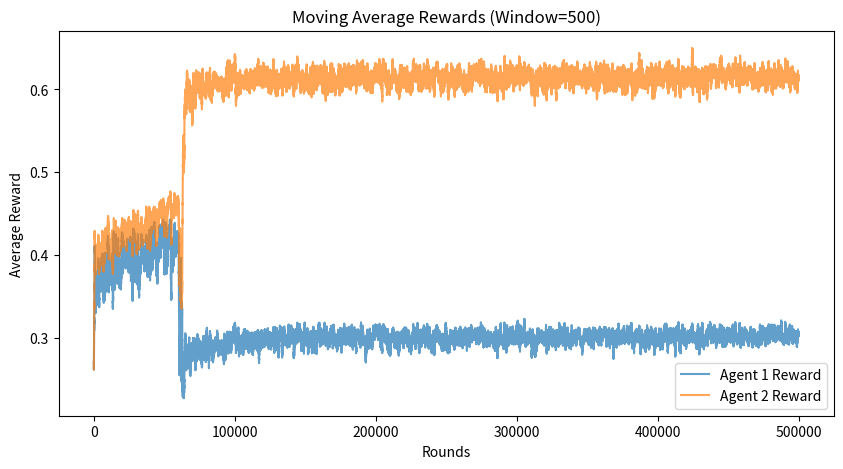
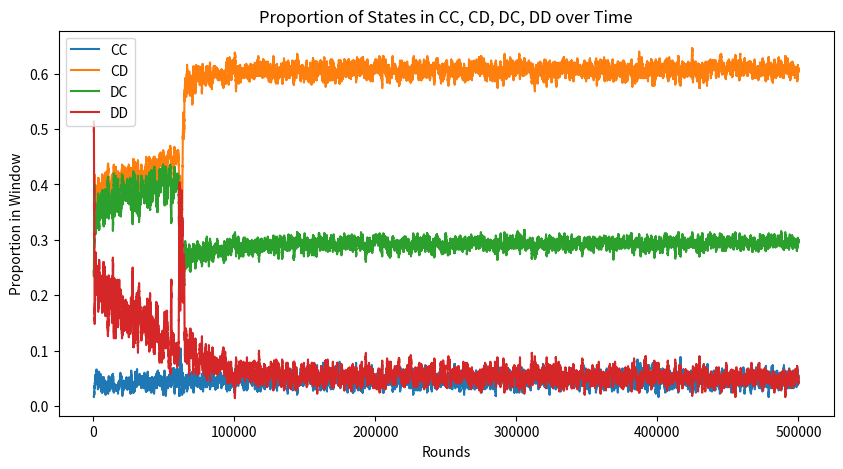

Generate these figures, in order, with matplotlib:
import random
import itertools
import matplotlib.pyplot as plt
import numpy as np

# -------------------------------
# Game Parameters (ensure t > r > p > s)
# -------------------------------
T = 1.00   # Temptation payoff (when defecting against cooperation)
S = 0.00   # Sucker’s payoff (when cooperating against defection)
R = 0.10   # Reward for mutual cooperation (r < 0.5)
P = 0.05   # Punishment for mutual defection

# -------------------------------
# Q-learning Parameters
# -------------------------------
ALPHA = 0.1      # Learning rate
GAMMA = 0.9      # Discount factor
EPSILON = 0.1    # Exploration rate
NUM_ROUNDS = 500000  # Total number of game rounds
W = 500
MEMORY = 3

# -------------------------------
# Option to fix a player's policy:
# Set fix_p1 = True to fix P1's policy, or fix_p2 = True to fix P2's.
# (If a policy is fixed, that agent always follows its initial rule and does not update Q-values.)
# -------------------------------
fix_p1 = False
fix_p2 = False

# -------------------------------
# Define all possible states.
# Each state is a 6-character string representing the joint actions of the last 3 rounds.
# For example, "DCCDCC" represents rounds: (D,C), (CD), (CC).
# There are 2^6 = 64 possible states.
# -------------------------------
states = [''.join(x) for x in itertools.product('CD', repeat=2*MEMORY)]

# -------------------------------
# Helper function: Format a state for printing (split rounds by "|")
# -------------------------------
def format_state(state):
    s = state[0:2]
    for i in range(1, MEMORY):
         s += '|' + state[2*i: 2*(i+1)]
    return s

# -------------------------------
# Off-Diagonal Cooperation Policy for P1
#
# This function implements the following rules:
# 1. If the three rounds form a cyclic permutation of ["CC", "DC", "CD"],
#    then P1 plays the first letter of the next pair in that cycle.
#    (E.g., state "DCCDCC" splits into ["DC", "CD", "CC"] which is a rotation of the cycle,
#     so the next expected pair is "DC" and P1 plays 'D'.)
# 2. Else if the state ends with "CC" (pattern: XXXXCC), then play D.
# 3. Else if the state matches pattern "XXCCDC" (i.e. positions 2-3 are "CC" and positions 4-5 are "DC"), then play C.
# 4. Otherwise, play D.
# -------------------------------
def off_diagonal_coop_policy(state, player):
    if state[-2:] == "CD":  
        if player=="P1": 
            return 'D'
        if player=="P2": 
            return 'C'
    elif state[-2:] == "DC": 
        if player=="P1":
            return 'C'
        if player=="P2": 
            return 'D'
    else: 
        return 'D'
    
    
    #rounds = []
    #for i in range(MEMORY): 
    #    rounds.append(state[2*i: 2*(i+1)])
    #canonical_cycle = ["CC", "DC", "CD"]
    # Check if rounds follow a cyclic permutation of the canonical cycle.
    #for r in range(3):
    #    rotated = canonical_cycle[r:] + canonical_cycle[:r]
    #    if rounds == rotated:
    #        # Determine the next expected pair in the cycle.
    #        next_pair = rotated[(2 + 1) % 3]
    #        if player=="P1":
    #            return next_pair[0]  # P1's action is the first letter of the pair.
    #        if player=="P2":
    #            return next_pair[1]  # P2's action is the second letter of the pair.
    # If not following the cycle:
    #if state[-2:] == "CC":  # Matches XXXXCC
    #    if player=="P1":
    #        return 'D'
    #    if player=="P2":
    #        return 'C'
    #if state[2:4] == "CC" and state[4:6] == "DC":  # Matches XXCCDC
    #    if player=="P1":
    #        return 'C'
    #    if player=="P2":
    #        return 'D'
    #return 'D'

def off_diagonal_coop_policy_player(player):
    return lambda state: off_diagonal_coop_policy(state, player)

# -------------------------------
# All Defect Policy for P2: always play D.
# -------------------------------
def all_defect_policy(state):
    return 'D'

# -------------------------------
# Q-Learning Agent Class
#
# Each agent maintains a Q-table for every state (64 states, 2 actions per state).
#
# Parameters:
# - fixed_policy: if not None, get_action always returns fixed_policy(state)
#                 and update() will do nothing.
# - init_policy: if provided, the Q-table is initialized so that the preferred action
#                (given by init_policy(state)) starts with a higher Q-value.
# -------------------------------
class QLearningAgent:
    def __init__(self, epsilon=EPSILON, alpha=ALPHA, gamma=GAMMA,
                 fixed_policy=None, init_policy=None):
        self.epsilon = epsilon
        self.alpha = alpha
        self.gamma = gamma
        self.fixed_policy = fixed_policy
        self.Q = {}
        for state in states:
            if init_policy is not None:
                best_action = init_policy(state)
                # Initialize the Q-value for the preferred action to 1.0 and the other to 0.0.
                self.Q[state] = {'C': 1.0 if best_action == 'C' else 0.0,
                                 'D': 1.0 if best_action == 'D' else 0.0}
            else:
                self.Q[state] = {'C': 0.0, 'D': 0.0}
    
    def get_action(self, state):
        # If a fixed policy is set, always use it.
        if self.fixed_policy is not None:
            return self.fixed_policy(state)
        # Otherwise, use an epsilon-greedy selection based on Q-values.
        if random.random() < self.epsilon:
            return random.choice(['C', 'D'])
        q_vals = self.Q[state]
        if q_vals['C'] == q_vals['D']:
            return random.choice(['C', 'D'])
        return 'C' if q_vals['C'] > q_vals['D'] else 'D'
    
    def update(self, state, action, reward, next_state):
        # If using a fixed policy, skip Q-value updates.
        if self.fixed_policy is not None:
            return
        max_next = max(self.Q[next_state].values())
        self.Q[state][action] += self.alpha * (reward + self.gamma * max_next - self.Q[state][action])

# -------------------------------
# Create Agents with the desired initial policies.
#
# P1: Off-diagonal cooperation policy.
# P2: All defect policy.
#
# If fix_p1 (or fix_p2) is True, that player's get_action will always return the fixed policy,
# and its Q-values will not be updated.
# -------------------------------
agent1 = QLearningAgent(epsilon=EPSILON, alpha=ALPHA, gamma=GAMMA,
                        fixed_policy=off_diagonal_coop_policy_player("P1") if fix_p1 else None,
                        init_policy=off_diagonal_coop_policy_player("P1"))
agent2 = QLearningAgent(epsilon=EPSILON, alpha=ALPHA, gamma=GAMMA,
                        fixed_policy=off_diagonal_coop_policy_player("P2") if fix_p2 else None,
                        init_policy=off_diagonal_coop_policy_player("P2"))

# -------------------------------
# Initialize the starting state.
# We assume the game starts with 3 rounds of mutual cooperation: "CCCCCC"
# -------------------------------
current_state = 'C' * (2*MEMORY) 
rewards1, rewards2 = [], []


# Tracking state occurrences
state_counts = {"CC": [], "CD": [], "DC": [], "DD": []}
window_states = []


# -------------------------------
# Run the Q-learning simulation.
# -------------------------------
for i in range(NUM_ROUNDS):
    # Each agent selects an action based on the current state.
    action1 = agent1.get_action(current_state)
    action2 = agent2.get_action(current_state)
    
    # Determine rewards from the one-shot Prisoner's Dilemma matrix.
    if action1 == 'C' and action2 == 'C':
        reward1, reward2, state_label = R, R, "CC"
    elif action1 == 'C' and action2 == 'D':
        reward1, reward2, state_label = S, T, "CD"
    elif action1 == 'D' and action2 == 'C':
        reward1, reward2, state_label = T, S, "DC"
    elif action1 == 'D' and action2 == 'D':
        reward1, reward2, state_label = P, P, "DD"
    rewards1.append(reward1)
    rewards2.append(reward2)
    
    # Update the state: drop the oldest round (first 2 characters) and append the current round's actions.
    next_state = current_state[2:] + action1 + action2
    
    # Each agent updates its Q-table.
    agent1.update(current_state, action1, reward1, next_state)
    agent2.update(current_state, action2, reward2, next_state)
    
    current_state = next_state

    window_states.append(state_label)
    if len(window_states) > W:
        window_states.pop(0)
    
    # Compute rolling proportions
    if i >= W:
        for key in state_counts:
            state_counts[key].append(window_states.count(key) / W)

# Compute moving averages
def moving_avg(data, window):
    return np.convolve(data, np.ones(window)/window, mode='valid')

smooth_r1, smooth_r2 = moving_avg(rewards1, W), moving_avg(rewards2, W)

# -------------------------------
# Extract the learned (or fixed) policy from an agent's Q-table.
# For each state, choose the action with the higher Q-value (if tied, default to 'C').
# -------------------------------
def extract_policy(agent):
    policy = {}
    for state in states:
        q_vals = agent.Q[state]
        if q_vals['C'] >= q_vals['D']:
            policy[state] = 'C'
        else:
            policy[state] = 'D'
    return policy

policy1 = extract_policy(agent1)
policy2 = extract_policy(agent2)

# -------------------------------
# Separate the states into two groups:
# - States whose joint policy (P1 + P2) is not "DD".
# - States whose joint policy is "DD".
# -------------------------------
non_dd_states = []
dd_states = []
for state in sorted(states):
    joint_policy = policy1[state] + policy2[state]
    if joint_policy == "DD":
        dd_states.append(state)
    else:
        non_dd_states.append(state)

# -------------------------------
# Print the joint policies for both agents.
# For each state, we print the state in "XX|XX|XX" format followed by the concatenated actions from P1 and P2.
# The non-"DD" policies are printed first, then a separator, then the "DD" policies.
# -------------------------------
print("Learned joint policy (P1, P2):")
for state in non_dd_states:
    print(f"{format_state(state)}: {policy1[state]}{policy2[state]}")
print("----------")
for state in dd_states:
    print(f"{format_state(state)}: {policy1[state]}{policy2[state]}")


# Plot results
plt.figure(figsize=(10, 5))
plt.plot(smooth_r1, label='Agent 1 Reward', alpha=0.7)
plt.plot(smooth_r2, label='Agent 2 Reward', alpha=0.7)
plt.xlabel('Rounds')
plt.ylabel('Average Reward')
plt.title(f'Moving Average Rewards (Window={W})')
plt.legend()
plt.show()

# Plot the results
plt.figure(figsize=(10, 5))
for key, values in state_counts.items():
    plt.plot(range(W, NUM_ROUNDS), values, label=key)
plt.xlabel("Rounds")
plt.ylabel("Proportion in Window")
plt.title("Proportion of States in CC, CD, DC, DD over Time")
plt.legend()
plt.show()


